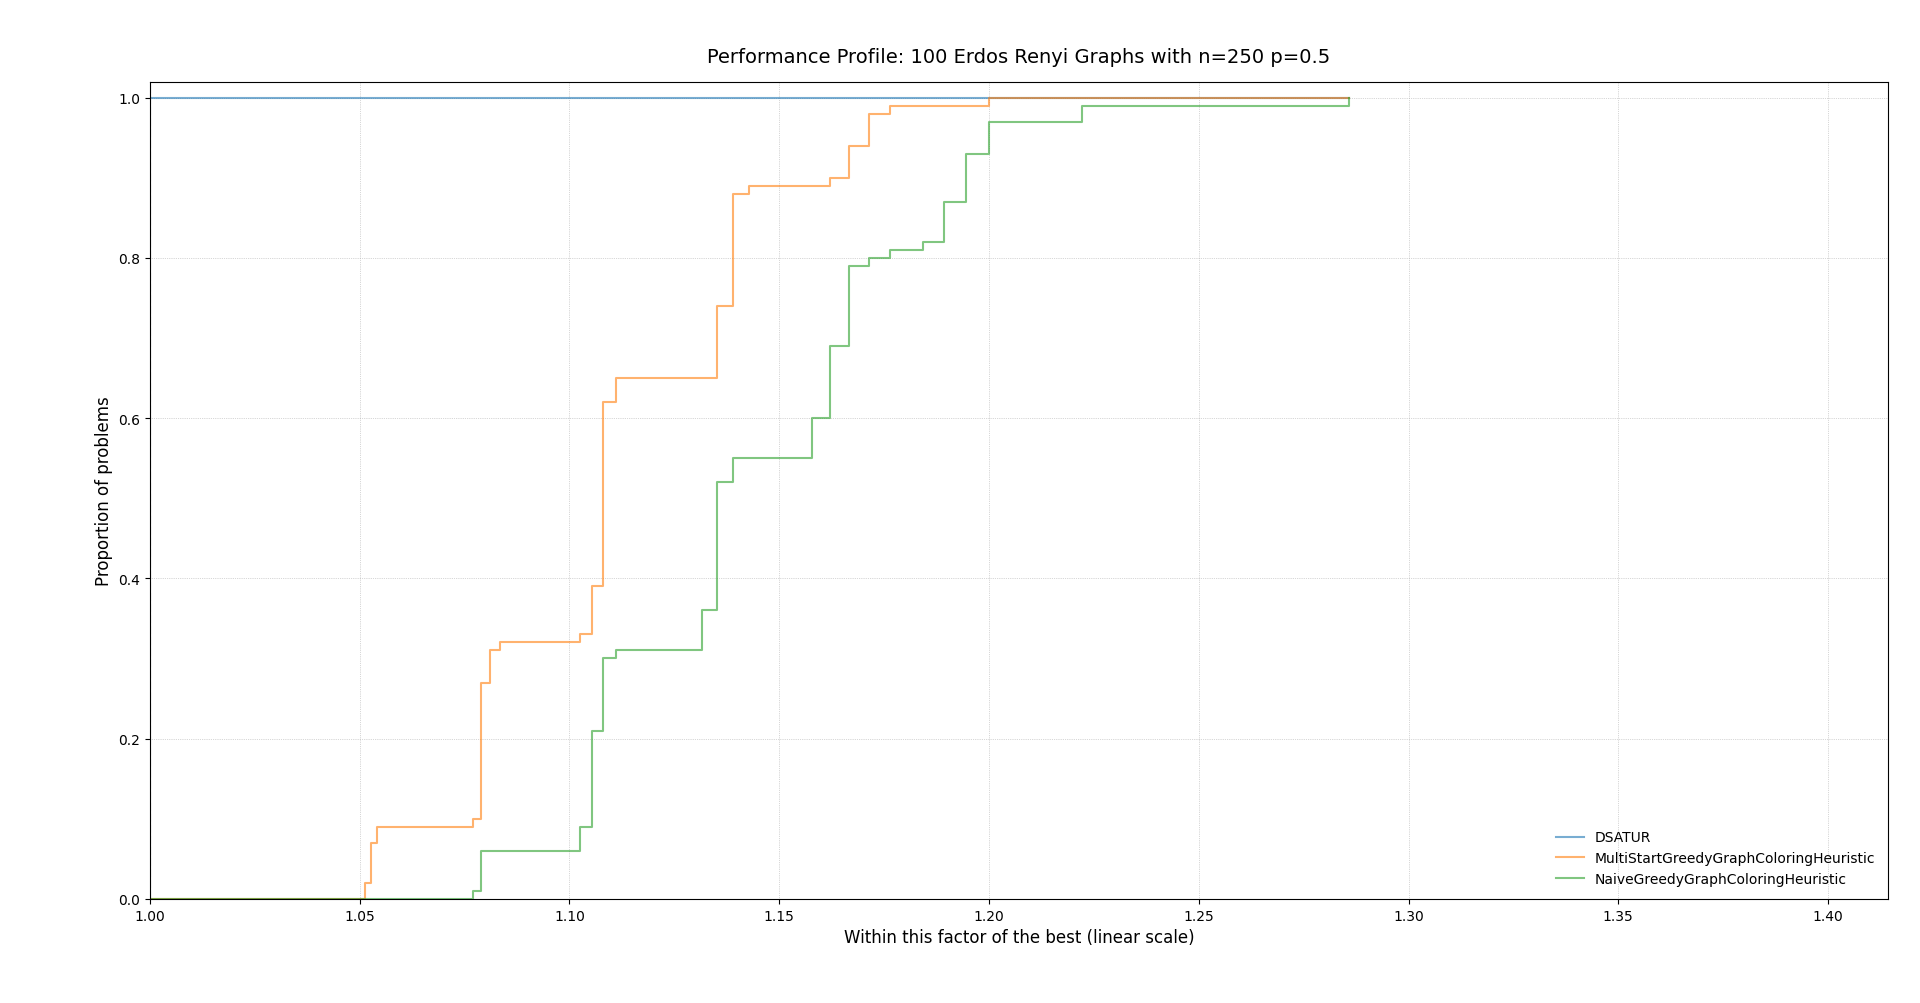

Source data for this figure (header and first rows):
instance, solver, metric
1, NaiveGreedyGraphColoringHeuristic, 42
1, MultiStartGreedyGraphColoringHeuristic, 41
1, DSATUR, 35
2, NaiveGreedyGraphColoringHeuristic, 42
2, MultiStartGreedyGraphColoringHeuristic, 41
2, DSATUR, 36
3, NaiveGreedyGraphColoringHeuristic, 43
3, MultiStartGreedyGraphColoringHeuristic, 41
3, DSATUR, 37
4, NaiveGreedyGraphColoringHeuristic, 41
4, MultiStartGreedyGraphColoringHeuristic, 41
4, DSATUR, 38
5, NaiveGreedyGraphColoringHeuristic, 42
5, MultiStartGreedyGraphColoringHeuristic, 42
5, DSATUR, 35
6, NaiveGreedyGraphColoringHeuristic, 42
6, MultiStartGreedyGraphColoringHeuristic, 41
6, DSATUR, 36
7, NaiveGreedyGraphColoringHeuristic, 44
7, MultiStartGreedyGraphColoringHeuristic, 40
7, DSATUR, 38
8, NaiveGreedyGraphColoringHeuristic, 42
8, MultiStartGreedyGraphColoringHeuristic, 39
8, DSATUR, 37
9, NaiveGreedyGraphColoringHeuristic, 40
9, MultiStartGreedyGraphColoringHeuristic, 41
9, DSATUR, 36
10, NaiveGreedyGraphColoringHeuristic, 42
10, MultiStartGreedyGraphColoringHeuristic, 41
10, DSATUR, 37
11, NaiveGreedyGraphColoringHeuristic, 41
11, MultiStartGreedyGraphColoringHeuristic, 41
11, DSATUR, 37
12, NaiveGreedyGraphColoringHeuristic, 43
12, MultiStartGreedyGraphColoringHeuristic, 41
12, DSATUR, 37
13, NaiveGreedyGraphColoringHeuristic, 42
13, MultiStartGreedyGraphColoringHeuristic, 40
13, DSATUR, 38
14, NaiveGreedyGraphColoringHeuristic, 42
14, MultiStartGreedyGraphColoringHeuristic, 41
14, DSATUR, 36
15, NaiveGreedyGraphColoringHeuristic, 41
15, MultiStartGreedyGraphColoringHeuristic, 42
15, DSATUR, 37
16, NaiveGreedyGraphColoringHeuristic, 42
16, MultiStartGreedyGraphColoringHeuristic, 40
16, DSATUR, 38
17, NaiveGreedyGraphColoringHeuristic, 43
17, MultiStartGreedyGraphColoringHeuristic, 42
17, DSATUR, 36
18, NaiveGreedyGraphColoringHeuristic, 42
18, MultiStartGreedyGraphColoringHeuristic, 40
18, DSATUR, 37
19, NaiveGreedyGraphColoringHeuristic, 42
19, MultiStartGreedyGraphColoringHeuristic, 41
19, DSATUR, 37
20, NaiveGreedyGraphColoringHeuristic, 42
20, MultiStartGreedyGraphColoringHeuristic, 41
20, DSATUR, 36
... 240 more rows
